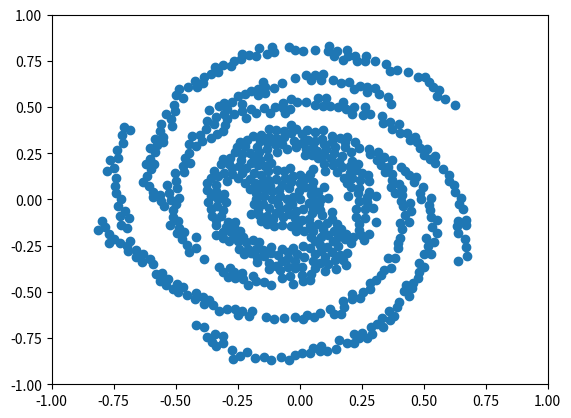

The script that saved this image:
import numpy
import argparse
from matplotlib import pyplot as plt

"""
parser = argparse.ArgumentParser()
parser.add_argument('-d', '--data', default=[], type=float, nargs='+')

print("Parsing...")
data = parser.parse_args().data

if not data or len(data) % 2 != 0:
    raise RuntimeError('Please enter some data to work with')

data = numpy.array(list(zip(data[::2], data[1::2])))
"""
data = numpy.array([(0.0, 0.0), (0.012677031232389835, -0.0534210070633524), (-0.025560380213995537, 0.015328210237700812), (0.03609633313895366, -0.021437005107944995), (0.009632612069212954, -0.10975529696472308), (-0.013881499517167217, -0.06331685502669437), (0.04886690029180851, -0.07377007652841328), (-0.029695366538441403, -0.026362078224312357), (0.09144337595437757, -0.08413847827932563), (-0.07946569942541204, -0.05041844258074035), (0.13009056145657882, -0.10682979476093268), (-0.0004971133672314609, 0.04817158761262963), (-0.09514581302617642, -0.07562233263648421), (0.07842426140027303, -0.026190567467899606), (-0.12186817102152836, -0.04705844060238018), (-0.04300224881305115, 0.06349230366627312), (-0.01810772300413377, -0.09767797408513756), (-0.0858510804093352, -0.022657724271872515), (0.04232365259165549, -0.13552661811963085), (-0.05195206160807986, 0.0015192629003011326), (0.01790534360700513, -0.17108158825160846), (-0.07853365965888526, 0.02050094373096467), (-0.035351901589823154, -0.14215543479630566), (0.10910240683116945, -0.12647024723988343), (0.09354083978712935, -0.16000003380810923), (-0.006000542031599276, -0.13577914140325142), (0.07447919588699947, -0.13110535942210233), (-0.050054564119531575, -0.04764369832438098), 
(-0.06810969763897823, -0.09582715943263687), (-0.14883188907174583, -0.02675589745856477), (0.044771048714249195, 0.030101883009671093), (0.08179743981966925, -0.054385787962287546), (0.15014773232760148, -0.1329601878753901), (0.08828287568090532, -0.20412786498418578), (0.053990601545454986, -0.17289984207638653), (-0.07246462043587054, -0.13932550256954268), (0.11425747798269859, 0.006789512388028829), (-0.10651818002431945, -0.10809104509547518), (0.037506505643637444, -0.10477526976824358), (-0.034595749788546515, 0.0964632898545088), (0.0609545745324096, -0.22533465285165155), (-0.1131765991048983, 0.04391732839912699), (0.0022834563054296986, 0.09184611921349095), (-0.0149136373610671, -0.17208172900776975), (-0.08193039067265284, 0.04939151069781733), (-0.16771899949192237, -0.05311099032619415), (0.08484095415078197, 0.005087939141151132), (0.13809705268054318, -0.17253693696882055), (0.04998275103224992, 0.06667179531874812), (0.11545734555311116, -0.1905151701660801), (0.1889978036175486, -0.18760371832898515), (0.08422132950298789, -0.2437306438534017), (-0.1311480933739424, -0.09081371902703572), (0.21582059932120834, -0.20541701954241742), (-0.10172136434146306, -0.14161858413070982), (-0.10979892098094113, 0.00248313418437629), (0.13018046350828394, -0.06553107991065987), (0.04054927750466675, -0.2614055663167224), (0.13565354052880285, -0.22713926245183402), (-0.18344862053601374, -0.02565307573651865), (0.1568086112415905, -0.2540793144233827), (0.15438047189037674, -0.2056399627230956), (-0.04215532125473331, -0.07920576041539173), (-0.15545179866761394, -0.11645772242631613), (-0.13232128971514667, -0.13489814848411652), (0.0989812849055216, 0.06772336204433849), (-0.16500056418547615, -0.08153056712920459), (0.24840971090417963, -0.19343760366908336), (0.012836831870258303, -0.2542784103873249), (0.19565916587496024, 0.019601448690726997), (0.1670785290114054, -0.15948718148965302), (-0.19634638194873488, -0.08033977884258403), (0.0554820017139237, 0.09473828531159034), (0.02159852974990706, 0.06966397603667551), (0.07501211251599282, 0.042098378167645834), (0.05451534626592269, 0.0014630481899449155), (0.23816059183689764, -0.1664561172533915), (0.20590106201181246, -0.23728051317020105), (-0.14236606444773026, 0.02115205554677524), (0.06031793364568139, -0.29667383492885246), (-0.028162056557730186, -0.26149904836913573), (0.04399679962782166, -0.20090278466376033), (-0.011669640395998382, -0.2954494150822736), (0.24080180777134164, -0.13032207105120086), (-0.17683982212052407, 0.0023232903903607216), (-0.14024072754905503, 0.05247521259369248), (0.19157822589305074, -0.29096550151613554), (-0.047361642339684096, -0.3160599468200199), (-0.016716512862107402, -0.3324790337758745), (0.17385922544080157, -0.32696377165865387), (0.16098405873892374, -0.29959484213838017), (0.08641222580690866, -0.2778700170319406), (-0.07041888247679062, 0.0761611062373384), (-0.17693301826781038, 0.032375171588644), (-0.05984232977386905, 0.11576637589811156), (-0.11896173655243769, 0.07377775241397555), (0.01937176427384535, -0.3098027665054789), (0.05489238897071336, -0.04525960205478208), (0.25857449345478, -0.2198870287977025), (-0.26166124791892276, -0.1203532450054482), (0.13071145420678176, -0.28664853246317235), (-0.21660213901939573, -0.23052873806928198), (-0.0726085781256749, -0.2687738803842882), (-0.1783551604548651, 0.09088756021942701), (-0.16747930956632795, 0.06128725812929692), (0.10259338721140177, -0.30915883887289375), (-0.29822581638911705, -0.012208005712139869), (-0.3275954983845901, 0.0011177618821838209), (0.3567867617755718, -0.31912349255105377), (-0.08670916329282086, -0.302497892670222), (-0.20045986022827, 0.05644708494493478), (0.05206355170969501, -0.3340612094190464), (-0.24001297228178375, -0.17148694740993076), (-0.24791002648394223, -0.22557132712260342), (0.22900808864582922, -0.09273751189693458), (0.009916721875433243, -0.3653075468069086), (-0.1293527629126875, 0.10737758140704723), (0.025272908710640474, 0.1163824010235106), (-0.2296398347427001, -0.2026878177143292), (0.22765946993481778, -0.053729799528983935), (0.11210288742071062, -0.25960545862920315), (0.2779109162585225, -0.1855058269440324), (0.10359737333266139, 0.15320824892051554), (-0.27811126100586503, -0.17527721587720135), (-0.28625519607767713, -0.22352660219196885), (-0.048528056236582406, -0.28496283436332925), (0.26402205014762714, -0.09989848714482386), (0.15201865507685897, 0.1505985260034428), (0.2653213481143948, -0.05244937112870485), (0.05270576096388324, 0.16735222039473174), (0.04421013297867438, -0.4023160169378672), (0.14492319608672055, -0.3745519344023429), (-0.16204494903052635, -0.22743844935816848), (-0.24993774419623782, 0.11588781625639322), (-0.20908495266750826, -0.26529220974200207), (0.021030716075193467, 0.2416863453878011), (-0.11475388588026769, -0.2555646293032581), (-0.29055621089952555, -0.12198761834213989), (0.18130214072222728, -0.21622781081181408), (0.06230610157989469, -0.3716519649024229), (0.2400443927650362, -0.006292181754573023), (0.17894436038272987, 0.11789205347580212), (0.08220008055108341, -0.3425471146728226), (0.20740333189469085, 0.06721094940800576), (-0.17573645865419352, -0.2666503652047064), (0.10010229877963095, 0.19436876059533414), (-0.15498864489819886, 0.13133734060072033), (0.23482127852798573, 0.0345777435744119), (-0.3350606686417402, -0.03356028259632393), (-0.1891918984360902, -0.21757374465235613), (0.10233276831115856, -0.3855452231612022), (-0.1460984809226572, -0.27279390758174904), (0.27342453553634827, 0.012933959709682252), (-0.094489943962625, 0.11178082932030575), (-0.21938870638915342, 0.08666925738179065), (-0.07124944768153951, -0.3326287039781344), (-0.1430699960486269, -0.30504726864613985), (0.28112288426014054, 0.040831276076996215), (0.0007688355726120921, 0.13280150037216987), (0.1247757707633117, 0.22320969232889176), (0.19150327708027381, 0.0913668946009274), (0.10613017172209305, 0.27342737709543674), (0.3071216583387506, -0.11948559651302448), (0.24255045909141582, 0.1035345335889919), (-0.1947965977683057, -0.29106162745204445), (-0.02753305010356122, 0.12473467830866891), (0.29463859519032787, -0.044334379009793756), (-0.04848243003868602, -0.3651383550672578), (-0.09167614918589961, 0.16072951106263766), (-0.17164342623571283, -0.30963504018133803), (-0.3056129685202643, 0.03129408178428572), (-0.15000744459019744, 0.08784687616685649), (-0.0388656347678501, 0.17041413769951896), (0.1138395927461262, -0.34935123163898907), (0.14341729557203742, -0.32982563949446997), (-0.24244352126069046, -0.26839798782105784), (0.04156435882447451, 0.13980941681718773), (0.13370255241174722, 0.18420451325953913), (0.14214028518153432, 0.2818019751689951), (0.159951940232961, 0.20244283779618355), (-0.1980200582698569, 0.11307246972179841), (-0.01996351882533387, -0.37155462619411794), (0.25038642340629114, 0.14361435546308376), (-0.3079218872274393, -0.17607990903410886), (-0.2586035744795986, -0.19841198295854356), (0.4111170538097151, -0.1600831044584481), (0.07607340463054446, 0.2222327928054617), (0.011057738658826421, -0.41078591630106953), (0.3859464775421124, -0.3189996373249324), (0.4057087373765482, -0.1293956565927159), (-0.17123148563908341, -0.33841052109388725), (-0.23122751977174616, 0.1446656737560923), (0.3668452417753041, -0.3726833649430249), (0.4034286070543067, -0.2081739664408967), (-0.124102522458032, -0.3429195060544369), (0.013754217366661159, -0.44311698740253924), (-0.09606273607634519, -0.35779012173379443), (-0.35889876069122606, 0.01910859228306605), (-0.0801884408871838, -0.3828644123109637), (0.28133479736625633, 0.10168157651489795), 
(-0.1148106749628528, 0.19809542455297002), (0.1884545411411882, -0.3525901909096072), (0.39786091900778686, -0.26511557066096425), (0.04947127315865085, 0.2400333842578215), (-0.1841273241175141, 0.14300475394348178), (0.09733885048214796, 0.24100915344437213), (-0.06263365950700384, 0.15456013569733362), (-0.368458399321845, -0.01578620124114294), (0.39690191100775274, -0.23621899683156278), (0.2765751181847911, 0.13082892335671992), (-0.12761999927564072, 0.152287920044903), (0.42580256544964756, -0.08635152653355338), (-0.31567782584253057, -0.08691860527939099), (-0.03790566028642195, -0.4166796906572987), (0.05561526713915099, 0.28424262384253374), (0.17031768910873368, 0.17321044690412335), (0.3282625463975406, -0.4085776991246165), (0.44309467457689555, -0.12003088046304966), (0.07001593743222378, 0.2598791209842204), (0.27005754254022296, -0.01627471512038159), (-0.1390852228428937, 0.18249067866203994), (0.41570783156979996, -0.03778488124581425), (0.06228507468278144, 0.31528984428509044), (-0.22291563450930374, -0.2945059989019774), (0.20960722018797395, 0.11846508785420684), (0.3386612648628349, -0.3790946752366894), (0.374527054932807, 0.10522614455353474), (-0.1261158219991877, 0.22925910626016965), (-0.33731367836209636, -0.19433012346362), (-0.06955376048614681, -0.42570413519730166), (-0.16753943443889585, 0.18568511251675202), (-0.04887001386995515, 0.2738580392303134), (0.40027801020425735, 0.08375636151414945), (-0.33875270670592494, -0.13906115628473303), (0.09987669357464335, 0.30121726361019086), (0.44928023242356985, -0.06419148252788454), (0.24091561340279855, 0.06459364302933368), (-0.3543400417424021, -0.08681363815152832), (0.38649415817320953, 0.033086965108539035), (-0.0274384246987468, -0.45595840118707276), (0.3674562487246491, 0.06895423592737071), (0.027664802159391044, 0.2716794237483795), (0.3086885204136516, 0.0214130362977496), (0.40950038236111475, -0.009296797233886878), (-0.09300979457775282, 0.25739288437876606), (0.41335810346118507, 0.054918965467323666), (0.13199377649852817, 0.3118221965264194), (-0.3589629843428481, -0.053115940878791235), (0.20136227644123483, 0.14593346453693878), (0.03335759161067364, 0.3210654968820057), (-0.1240475170452433, -0.37601877477492884), (0.2017228324246252, 0.18164038374012992), (-0.1162977994253005, -0.28823320394074625), (0.3078206612233756, -0.43507038238708096), (-0.19440968021078342, 0.19969275938094766), (-0.23153139420230529, -0.3963128181313885), (-0.3069847844877748, -0.05641739903428822), (-0.2716969845692587, 0.1680602199879766), (-0.09962204549014153, 0.30137305823474425), (0.44440968284401694, -0.02094033785207916), (0.16914489881228745, 0.2368791734137381), (0.2123487166657012, 0.21031663309217863), (0.45581291887088815, -0.44975625106404826), (0.18265461821997264, 0.281737478414116), (-0.24454356977958414, 0.17890522200622305), (0.010859316545495767, 0.30380366729255215), (0.16089932744390967, 0.33086934425015024), (0.1289021026663575, 0.3410415713586945), (-0.18976296853926855, -0.4122214434625888), (-0.13282640502116205, 0.27083300468938765), (0.48127570875392767, -0.3905969085125066), (-0.015451611478224603, 0.2822054104970677), (-0.15892225180846664, 0.2160849369558917), (-0.26521130166408724, -0.14914817633357635), (0.06143281405343193, 0.36249065440364436), (0.08980836364081579, 0.3294837011388183), (-0.11570506463551988, -0.46041145774056336), (-0.2795443940515915, 0.2234589850742832), (-0.16424508681550787, 0.2588242991052483), (-0.21499855100402965, 0.1724629936341069), (0.21307587513357662, -0.5122948648380847), (0.1394672344095318, 0.24904170099531941), (0.47775098420351614, -0.4238166670390333), (-0.17009263540153263, 0.2866290734926753), (0.42051192290204864, -0.4975350814262357), (0.23362524637403048, 0.19003783151296028), (0.2854583097652892, 0.24665196148044544), (0.22718520320435953, 0.16165383728890848), (-0.2932285307740916, 0.09927096912183297), (-0.3072484078485864, -0.3934583550787758), (0.4302431621998999, -0.4629373429727145), (-0.20065440270091106, 0.2538180235266527), (0.22228531861470335, 0.3136805858281164), (0.2833967547750822, -0.48310993235970334), (-0.2732131765728334, 0.13625558236823743), (0.09629859432661592, 0.3772040589807035), (-0.022273468185187828, 0.3147801527483014), (0.4533778520370355, -0.47963448906227735), (0.00843799743537721, 0.35182306824218923), (0.3428281582040853, 0.14773851385020365), (-0.23672664268493382, 0.2126012057357567), (0.5173719603208149, -0.24986025054507244), (0.2846031216666083, -0.4535603062289003), (-0.22134533895352826, 0.2872371671463996), (0.031231155397478227, 0.3737814128433037), (0.5287245896754433, -0.09535114801095479), (0.5250695070472229, -0.0587097127782652), (0.17349990718834385, -0.5504026241001023), (0.5358526116858502, -0.15001074579227636), (-0.15954041889662784, 0.3155247426769958), (-0.23289674957594098, 0.2454636906421126), (0.48259004208044676, -0.3436421683561022), (-0.3182880627505018, 0.19147066977260807), (0.24521564959331954, -0.5310354368755874), (0.313672658271819, 0.2145296319172807), (-0.09358399782954985, 0.3336931691384337), (-0.30575625818565155, 0.14247380871895032), (0.501300986331882, -0.2971737492635409), (-0.3840100062173183, -0.32129351852295573), (-0.2274792561338621, -0.4310639617680194), (0.44280446572628707, 0.13004063031220103), (0.43918700256385557, -0.5203943662313213), (-0.18397693440269058, 0.23001724922855904), (-0.17504004710728827, -0.44272673816123487), (0.20698965673936898, 0.2567333461825978), (-0.32684189511468575, -0.3637296342148758), (0.48641758451186146, 0.03314067024710332), (-0.21074727746098798, 0.3238447116592613), (-0.4165645564019608, -0.20278867998962247), (0.2396371871796663, 0.2779911823375716), (-0.07031655824739036, 0.30047204681785544), (0.48957855824154595, 0.004578894780927101), (-0.48825242139501157, 0.0058519263563654444), (0.39951839894689, -0.5535272742308498), (0.1782523469041548, -0.5821427076918575), (-0.18793756053622823, 0.3411171887354054), (-0.1425697444123183, -0.4489530808020059), (-0.33736703689171843, -0.11039512219688508), (-0.29046543910075884, -0.4192558748651519), (0.04321356436473911, -0.4348579185599962), (0.32781723397161144, 0.18587049389441712), (-0.28211906158550193, -0.3685072197443522), (0.5549539764376064, -0.11366746536667449), (0.2100922084074468, -0.5404564406264915), (0.2572706906798916, -0.500523027333631), (-0.41815659719175746, -0.26467224702555636), (-0.2526943148527431, 0.2827987601119337), (-0.26045109535106814, -0.42314456971623315), (-0.26502788025929946, -0.3929301796473256), (0.19197031436037193, 
0.34010471895666816), (0.5304944947208299, -0.29382344853337916), (0.13713989613874555, -0.6185696671829763), (-0.1552056661623712, 0.3493169206077018), (-0.01322375237678397, 0.3827535369703805), (0.05763371726553701, -0.6361621940937485), (0.5110538848313795, -0.20758205399429552), (-0.12495135004922009, 0.3821046777700834), (-0.31054013675525627, -0.20888272127359042), (0.12450464826396779, -0.5924039133583776), (-0.48840425987730995, -0.11545075867481558), (-0.2979986010489032, -0.1492857658895621), (-0.06239781528219901, 0.3361815695667578), (-0.30794043422468453, 0.21781854138338685), (0.37160355213647467, 0.2120066291070657), (0.03162705053955639, -0.6245138224878983), (-0.47235849335322333, -0.21472184503080416), (0.4139560463074685, 0.02407448048774996), (-0.03381349975069492, 0.35899555585725773), (-0.21559769247605676, 0.43971127136267985), (0.555356873327651, -0.18024948475471847), (0.3386790218997311, 0.2281707725299611), (0.2811590774480113, 0.27539196650679565), (0.5226264737227388, -0.02863419335635975), (0.42415724985326064, 0.15140560409003156), (-0.39145006622444933, -0.5278239536724032), (0.0818481449502182, -0.6158491937376508), (-0.20967929061000512, -0.46442700966804784), (-0.0640199882684912, 0.3713741976154121), (0.37212116463452993, 0.13955823480590435), (-0.5224555589125306, -0.1364258385872542), (-0.4961939306573391, -0.18243952045851886), (0.21112069622603657, 0.4623461762908887), (0.35820350379240495, 0.1748304170540571), (-0.03538014749494389, 0.40109406020978655), (-0.5096635306930402, -0.0958917571012543), (-0.4159532767560514, -0.5079554858271631), (-0.3382508206356938, 0.07743660891058624), (-0.33776803244969855, 0.0449012937266986), (-0.32969247791577894, 0.1269743353309314), (0.39221311552408245, -0.5812248126182871), (-0.0942606099092621, 0.37460433805529103), (-0.01720190874113947, -0.6356345087738586), (0.16859905350793714, -0.6186829652874566), (0.529314103095571, 0.008826340081030448), (-0.3724053206772082, 0.050756119520836585), (0.40756377518539355, 0.17792759096363242), (-0.12525006009603068, 0.3377133113421973), (0.49717018260458157, 0.06572821529358408), (-0.19731069594989292, 0.49017134592403333), (0.5433056227135937, -0.2295846037021313), (-0.28528395882202207, 0.1943402472917488), (0.09285030951394613, 0.5071385661484846), (0.18172376511934374, 0.31137499069579344), (-0.4549676999168757, -0.24408923883121425), (0.45969736355593716, 0.09317328426351934), (0.1235021702594552, 0.5061811122698097), (-0.34551577532761946, 0.15531786960077687), (-0.48640323586309586, -0.15414356308191746), (0.1753602453068812, 0.5250466152601232), (-0.456025340201486, -0.5164424102718271), (0.38260086728703957, -0.631049952401183), (0.3614512529573106, -0.6059530661851841), (0.6401114415270832, -0.1838706435420394), (0.6344355573686, -0.14593355982340805), (0.18898935085659763, 0.4876910662418903), (-0.2929676537664123, 0.43333425146388693), (-0.44470677057770336, -0.2853555187452289), (-0.4646019450141824, -0.1775736472294851), (0.0138829364753279, -0.648511588500764), (0.25491510402973483, 0.4558795469751853), (-0.2633660554392857, 0.4628468304963165), (-0.3650018475976219, -0.5432951225408476), (-0.12014470224715501, 0.4686149995629558), (0.06296371599877193, 0.512107680739194), (-0.13008311072603462, 0.3089340587209788), (-0.39408741201447706, 0.3154976002766854), (-0.2926840587950861, 0.49217610739825557), (0.6494004023251119, 0.009388347616005266), (0.6039322020798752, 0.09775603893132256), (-0.06099234915127627, -0.6406064032553557), (-0.33684640592279746, 0.4472751659439531), (0.47003830716917183, 0.12132191939247705), (-0.2715372999820229, 0.5275853875399741), (0.3149654756313989, 0.25847009020795997), (-0.384025037370441, -0.5664399145420942), (-0.4453583951082031, 0.30024214582015096), (0.1535105591794368, 0.5013652179853514), (0.2199536455199098, 0.5021141768339106), (-0.4890076028514224, -0.5024518305658706), (0.6671763894283038, -0.2130095323268778), (0.6441362317518862, -0.023762182031997647), (-0.5318094535473272, -0.4305148119953408), (-0.260477807182828, 0.2545322007547377), (-0.5002723939019333, -0.02652192105772677), (0.4996365220390313, 0.2385191104966471), (0.5035534397291794, -0.3652640020143708), (0.5763914089770357, 0.16503839921674102), (-0.47094528320705586, -0.47191490696569593), (-0.05822205895390287, 0.4667060554852249), (0.6400001454957507, -0.3305620206975337), (0.6022466355398044, 0.13222855953705492), (0.5455168275811979, 0.1969730141243764), (-0.17648879253020733, 0.4653044056857951), (0.1053189412581641, 0.5473882159991861), (-0.3564586676931789, 0.3330861245105581), (-0.23112526438174597, 0.519049090274909), (-0.10483995882967811, -0.6461341532716831), (-0.4935609787997046, 0.05959923817968504), (-0.35626616648005116, 0.11518432335332207), (-0.09919722953071186, 0.49898950504256967), (-0.008998369113867977, 0.5264609428434768), (-0.4339258272785529, 0.34119046759363947), (-0.4217199925611982, -0.5361481592475519), (0.669966088974282, -0.25610820971934833), (0.02658807804453711, 0.529708863214825), (-0.37309841088085616, 0.4253996729933631), (0.3320442383434723, -0.6403173173525101), (0.3138427131525354, -0.672001592845032), (0.28936496999811046, -0.6901090315386916), (-0.32474068735340145, -0.6038063092222589), (-0.33347949632764107, 0.35641220801024853), (0.15691892821574616, -0.7596642004216028), (0.672863555378197, -0.1407446916659879), (-0.14200277990416288, 0.4929177554569866), (-0.325822195825044, 0.5062669255024226), (0.07331823622797073, 0.5470421314286276), (0.6747341931469832, -0.3033713283072732), (-0.23039906791041798, 0.4776032119665743), (0.1919174358843958, -0.7751477296709132), (-0.5189039432924585, -0.0020289672273720027), (0.6255708760209606, 0.04182640094961121), (0.6569892278073726, -0.05007784789005487), (-0.3717178685612783, 0.08652054517889751), (-0.5105113660880216, -0.48356943672501107), (-0.52601569924247, 0.033839703930947485), (-0.5344875959263204, 0.07779015260304845), (-0.03992259245747265, 0.4919991567087252), (-0.06697516689093297, 0.5244116864646933), (-0.37786674119077335, 0.3817988252753919), (0.08798557868094847, -0.7916317625933675), (-0.34465913569962825, 0.40633257076793017), (-0.5085273358290288, -0.05944052665123789), (-0.2210022168919643, 0.569371711582906), (-0.23912457020879285, 0.3095393302607441), (-0.24889695202092854, 0.5606281794664603), (0.4732239887745926, 0.3084035889149992), (0.36434503592624345, -0.6530417205409755), (-0.30941392041290205, 0.3732534484361807), (-0.2994984283018458, 0.4007286795602041), (0.33717138791395285, -0.6919956140897219), (0.6238526390637196, 0.07590575762122187), (0.25073035765050067, -0.719929901803666), (0.2655363603582539, 0.49828257504925255), (-0.5639125261850841, 0.02347433752327799), (-0.03589737773712931, 0.5412407666198327), (-0.41700678133696134, 0.28797689616462296), (-0.30615071031476415, 0.4630788920356912), (-0.3483043395818982, -0.5728348510327222), (0.5479393381787552, 0.23644422934553355), (0.6690417343232962, -0.11028666643149765), (0.4030980992782751, 0.36208470869755427), (0.5243570624735148, 0.2193816496657035), (0.44361190374124426, 0.32027706481131135), (0.20024031537889742, 0.635676554699939), (0.5148658632807539, 0.2751475791266278), (0.2915853383517806, -0.7274688414606889), (0.05553553739422479, -0.8046309570868377), (-0.4462425981086935, 0.25051226012599703), (-0.40356211081782234, 0.3489683892166664), (0.11251069148179393, -0.8190622015465197), (-0.4630748546887735, 0.22516122009355888), (-0.13435589122349678, -0.6346182706842421), (-0.5368104677358814, -0.4631807863107441), (-0.23049018691297318, -0.6036217470533758), (-0.19081656443655137, -0.6025831526489488), (-0.20281755829495773, -0.6286504514128272), (-0.6037037872983151, -0.32111444673737666), (-0.559381388047003, -0.007845452190291868), (0.134431301672707, 0.6468908262012751), (-0.6313428597811638, -0.29337317348837577), (-0.6068797953056881, 0.07116408863186696), (-0.5485005725094441, -0.03559324143550979), (-0.4684912988104647, 0.18008492377634422), (-0.36413947130263735, 0.48267836037841727), (-0.44332604514937946, 0.1968974005837516), (0.3326670919982624, 0.4500453115068792), (-0.1739478621048015, 0.77786015159825), (-0.5009358468348368, 0.14534468429531722), (0.21983236114584925, 0.5979042644943982), (0.4338373183841231, 0.3614425874996794), (0.33503641796896977, 0.413475980704737), (-0.41807880045078893, -0.6815475939896438), (-0.46739829225202256, 0.1490709243320012), (0.27086472634868075, -0.7473832756327604), (0.23913572083060863, -0.751640330534523), (-0.6146157529794845, 0.12626802036924256), (0.37388519630367156, 0.3824452491081445), (0.1453589066848915, -0.8074508291764038), (-0.5904730206286639, 0.011543522700792508), (0.3036996198626769, 0.6018216992855505), (-0.561165567598918, -0.44286472243516517), (-0.4970463764645652, 0.1024902408352173), (0.09337890213977484, 0.6776819573469728), (0.48648131396284544, 0.2773775315254825), (0.27263010585731484, 0.6103211345554636), (0.221249158736466, -0.7766571088010554), (-0.5806530496017176, -0.4055774525800785), (-0.2030194142234394, 0.7815785223359615), (-0.29188032558479016, -0.5922436775861819), (0.2428939333781901, 0.6162548727222792), (-0.6612992559826278, -0.2732620855771667), (-0.13991093496145335, 0.578013299903863), (0.00846757568986889, -0.8312122123270116), (-0.6941983197649907, -0.24932726539383654), (-0.6004468461436512, 0.16665539055526168), 
(-0.2609193903391701, -0.5928333901597241), (0.2711314583760325, 0.5793853718510651), (0.3661507956450858, 0.4170644613950585), (0.16633908021086863, 0.6278294983955257), (0.3186198765451125, 0.5732504761212389), (-0.3405924765501064, 0.7170295851808124), (-0.5503361060560992, 0.3400019359103936), (-0.16944602829469968, 0.5662897505715445), (0.04497024066577171, 0.6444514576589107), (-0.018749910938547276, -0.8415928017472292), (-0.06843046002038655, 0.49466357291657626), (-0.31067058227285926, -0.7400626820898759), (0.3996801050442913, 0.41008242662338845), (-0.5894366254564836, -0.3493602315354042), (-0.6315652055531029, 0.09629157200295757), (-0.26620655959072625, 0.7497296425878524), (-0.16732053059774843, 0.5951565091999118), (0.08433038312174701, 0.6445922984609302), (-0.49580671079963445, -0.45719688238105494), (-0.3086431595033532, 0.7302840906306252), (-0.5901781910702645, 0.04281884395738822), (-0.6848684986495466, -0.22229425266283043), (-0.6203655993615219, 0.19073861040907336), (-0.13868769222555943, 0.6070010746810479), (-0.3028756245730141, 0.523753836101055), (-0.19689446692537083, 0.5884678331810631), (0.21961501064119293, -0.7274240191224074), (-0.10392890255339526, 0.6048386870895903), (-0.3860402257367006, -0.6926386427133113), (0.3677374239744089, 0.5155013843479817), (-0.6039920430314596, 0.22053031511843368), (0.0431089678879919, -0.832959732825086), (-0.519284310105853, 0.43433783338505716), (-0.06920617803265061, 0.6284149439123803), (-0.340418671289345, -0.7300945909803106), (0.6401032690044621, -0.11783236849214218), 
(0.08293520416072009, -0.8225912534026925), (-0.27604265051442634, 0.7226467503793768), (-0.04249988580483044, -0.8660656679236491), (-0.23581187161930572, 0.7599531781813205), (-0.16384416618832598, 0.8183745998066005), (-0.11469400258164897, -0.8669558162055767), (0.2846403456661908, 0.4602021894839856), (-0.6936694351728563, -0.27966358085402276), (-0.07308943183909589, -0.8542036776887765), (-0.35874443151601454, 0.6796997678603147), (-0.557502481193688, 0.40949907764166804), (-0.38612509407220064, 0.6652031117722685), (-0.5766507123411277, 0.29649632086600297), (-0.3718499221301187, -0.7425279254244956), (-0.5863925739625349, 0.1914692866311849), (-0.6888240986664986, -0.10147398073448433), (-0.02046680809711665, 0.656404405315832), (-0.12962076458637317, 0.784571876774443), (-0.14249980159981013, -0.8510660018298036), (-0.32997201603157167, 0.6903042554389267), (-0.2112167811142921, -0.8268951264268741), (-0.23080216776827556, 0.7893640574569911), (-0.6354726461368725, -0.34063511617909537), (0.06320548400019743, 0.6732511868992916), (-0.18051483969526771, -0.8574826906712453), (-0.14568423307386835, 0.6347724648901554), (-0.24961571546155292, -0.6275079399547998), (-0.11129931918788016, 0.8238226936018072), (-0.7240407438769214, 
-0.23793677724566897), (-0.5841832409446137, 0.2564161458895089), (-0.5065014595909592, 0.5101559275333492), (-0.769657111962291, -0.23288179275381904), (-0.6940939932434684, -0.15654640151810006), (0.025739067580523134, 0.6738753270254039), (-0.41243379315102136, 0.6061193016557218), (-0.7415502473609453, 0.037321017743139784), (0.35493107438277627, 0.5520982867538176), (-0.7218021895475936, -0.1355872979892606), (-0.30911327387364274, -0.7761508147427176), (-0.4712011875032108, 0.5511342270001192), (-0.39028116590025563, 0.6316331439595613), (0.26451985022869495, 0.7467081121495427), (-0.7705313090383294, -0.18453585653446525), (-0.5642954061886128, 0.36814066629403563), (0.3023624035968744, 0.7467314709142896), (-0.042341487642771125, 0.8248917903466231), (0.23119811797810996, 0.7466794394638157), (-0.10121181339709473, 0.7967787123526524), (-0.3546058358241958, -0.7713857559119213), (-0.27073412873770786, -0.8142942078271895), (-0.24017352851070206, -0.8450821099281411), (-0.7240397583950466, -0.08868461614788448), (0.34744931273876944, 0.7334009770654333), (-0.26915828706682154, -0.8612723891416745), (-0.7303943898977107, 0.2241115621708183), (-0.45097785992707384, 0.6080439612680713), (-0.7128973367279521, 0.30332189266476073), (-0.7035214965676444, -0.06396646514696624), (-0.7438662046109958, 0.07334656537817441), (-0.71742557896129, 0.3485030030455043), (-0.42100236768599464, 0.6396659839924648), (-0.3353274677179705, -0.7923843139079689), (-0.763091062676051, 0.21566937117679097), (-0.7356906860792553, 0.26556019701264844), (0.17314389678170206, 0.7552582530758227), (-0.6581598194676843, -0.3122612706415757), (0.363264096651182, 0.6967500748176936), (-0.5528305169495417, -0.3974562023766982), (-0.7978149551864724, -0.11895864376423093), (0.39314736032289765, 0.6994233608337088), (-0.5821154847611403, 0.3294466845344779), (0.1956652250439126, 0.7758148661950988), (0.26576003404822446, 0.7772721339828188), (0.6263168672889246, 0.5090626148213646), (-0.7329262184498246, -0.033439011244628225), (-0.7192974040668675, 0.00442128601838232), (-0.5373306365457218, 0.4635527444253966), (-0.7397600762204022, 0.11428850644538913), (0.22470065864043232, 0.7776573624160801), (-0.5023469054280729, 0.47931172577927494), (-0.4854100575445752, 0.5970355865967372), (-0.7497334673803013, 0.16916928353802607), (0.1523080913897783, 0.8042362317724834), (-0.7760375929745563, 0.15179253534814285), (-0.5150266817301815, 0.39781413511322694), (0.4652052227228989, 0.3406250674419964), 
(-0.7100122018761654, 0.3933895836258898), (-0.6017991671121733, 0.2804400925635784), (-0.6829336253089153, 0.37777346904390674), (0.13847293225710033, 0.777775078839877), (0.015493489092253343, 0.8054610237927908), (0.11709328328003688, 0.8320055389783019), (-0.4989982127407192, 0.5635095673921737), (0.43687188468413973, 0.6901503523443318), (0.06120492419274148, 0.8078595893068907), (-0.5503609757569454, 0.30968140093485497), (-0.8137686197636607, -0.16759274179583405), (0.5558003523936415, 0.5617224899759079), (0.5863960867342077, 0.5458673991517375), (-0.7470117324860961, -0.2150775920906587), (0.5377828043553023, 0.6110757914378995), (0.11493374121828692, 0.8029918509312748), (0.5062016308340249, 0.6645389576713849), (0.1910008944295869, 0.8065693318795539), (0.5630121267773631, 0.59267693850515), (0.47789899782006806, 0.664507186548162), (0.5229448052925769, 0.635490062012924), (-0.017453708955124547, 0.8114373186776345), 
(-0.7859205448812663, -0.15089577336506377)])

plt.scatter(*data.T)
plt.xlim(-1, 1)
plt.ylim(-1, 1)
plt.show()
